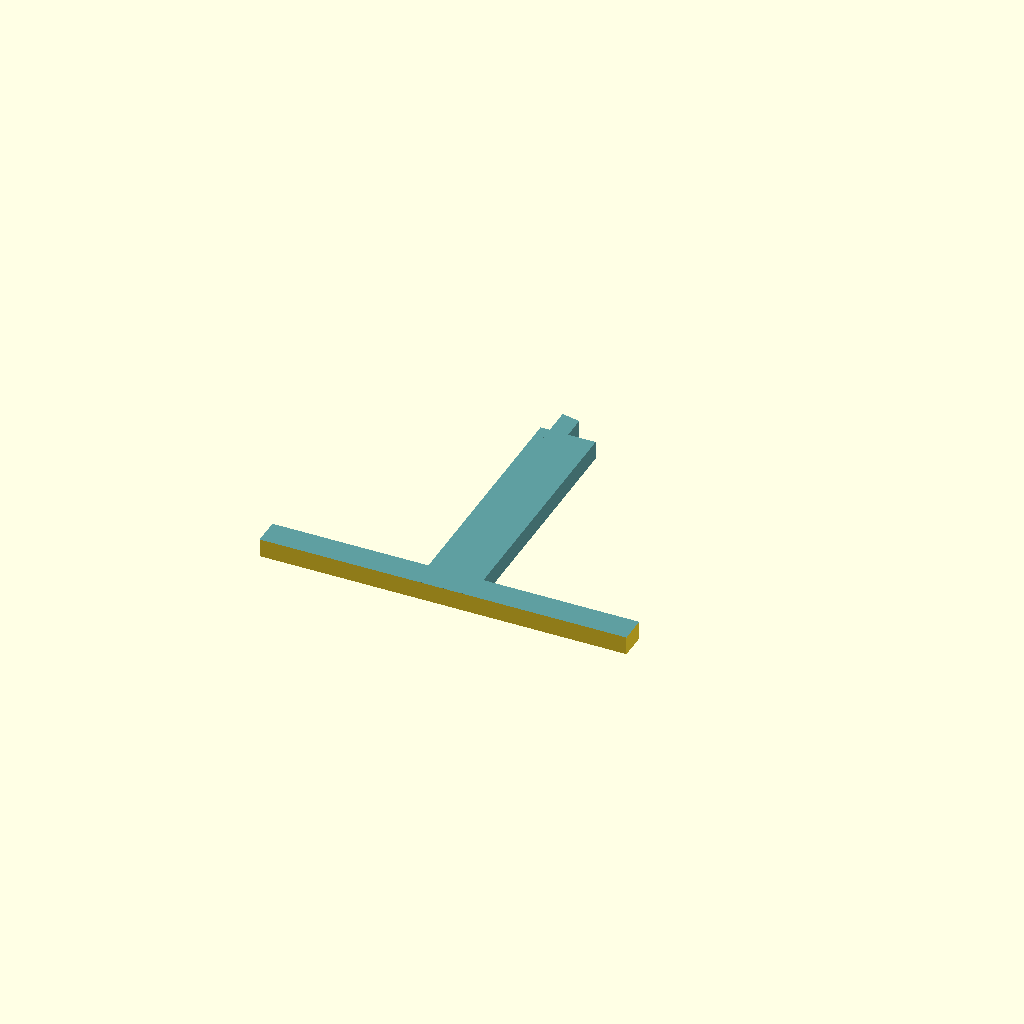
Cell 1 — every parameter at its default value.
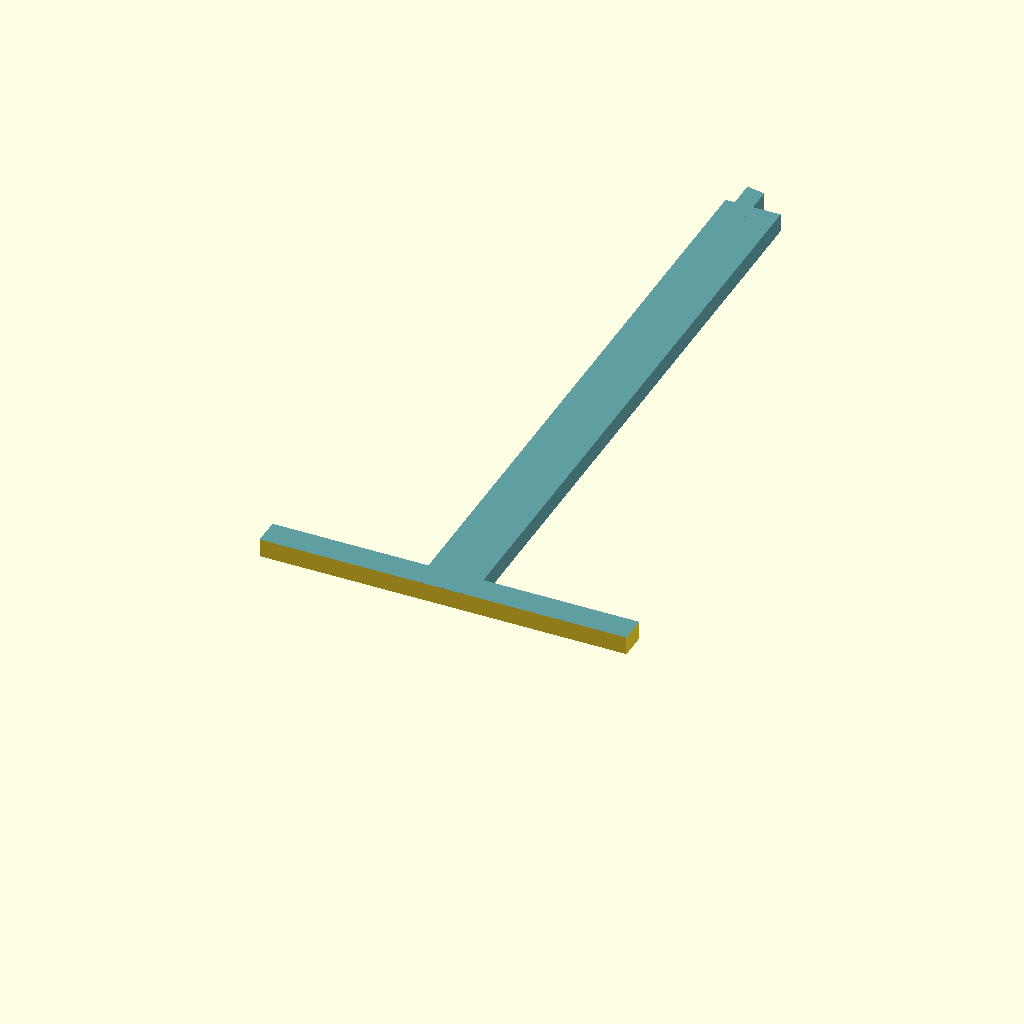
Cell 2: the same model with lcd_h = 432.5.
One fixed orthographic camera (rotation 55°, 0°, 25°; colour scheme Cornfield) for every cell.
OpenSCAD source file plates/plate_4_cross_v_top.scad:
// ============================================
// Plate 4: 십자 보강재 - 수직 상단 반쪽
// 크기: 15 x ~79 mm (OK)
// ============================================
use <../src/model_a_cross_brace.scad>

lcd_h = 216.25;
frame_wall = 6;
frame_outer_h = lcd_h + frame_wall * 2;

intersection() {
    model_a_cross_brace();
    translate([-50, 0, -1])
        cube([100, frame_outer_h, 20]);
}
Parameter table extracted from the source (name, type, default, range or options):
lcd_h: number, default 216.25
frame_wall: number, default 6
